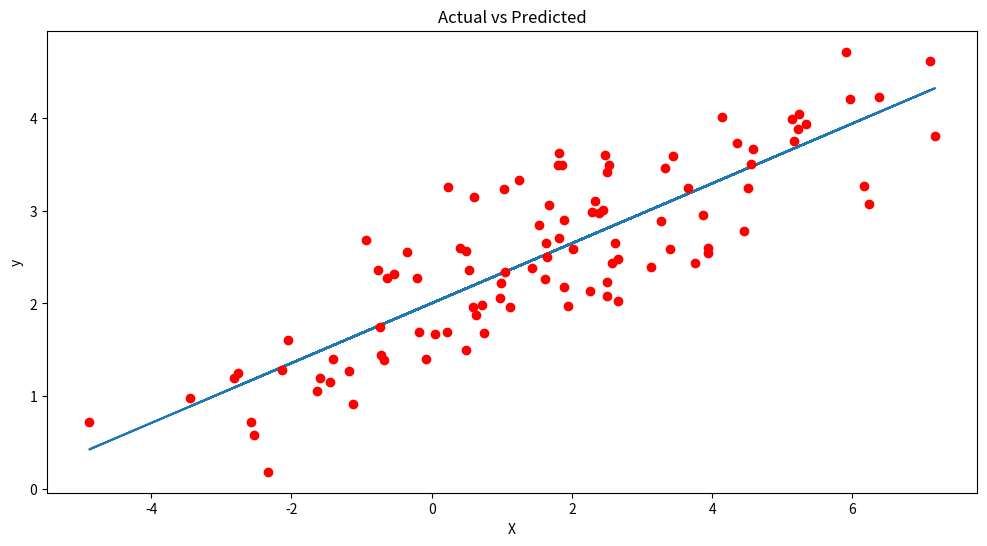

Reproduce this figure in Python.
import pandas as pd
import numpy as np
from matplotlib import pyplot as plt

# Generate 'random' data
np.random.seed(0)
X = 2.5 * np.random.randn(100) + 1.5   # Array of 100 values with mean = 1.5, stddev = 2.5
res = 0.5 * np.random.randn(100)       # Generate 100 residual terms
y = 2 + 0.3 * X + res                  # Actual values of Y

# Create pandas dataframe to store our X and y values
df = pd.DataFrame(
    {'X': X,
     'y': y}
)

# Show the first five rows of our dataframe
df.head()

# Calculate the mean of X and y
xmean = np.mean(X)
ymean = np.mean(y)

# Calculate the terms needed for the numator and denominator of beta
df['xycov'] = (df['X'] - xmean) * (df['y'] - ymean)
df['xvar'] = (df['X'] - xmean)**2

# Calculate beta and alpha
beta = df['xycov'].sum() / df['xvar'].sum()
alpha = ymean - (beta * xmean)
print(f'alpha = {alpha}')
print(f'beta = {beta}')

ypred = alpha + beta * X

# Plot regression against actual data
plt.figure(figsize=(12, 6))
plt.plot(X, ypred)     # regression line
plt.plot(X, y, 'ro')   # scatter plot showing actual data
plt.title('Actual vs Predicted')
plt.xlabel('X')
plt.ylabel('y')

plt.show()

